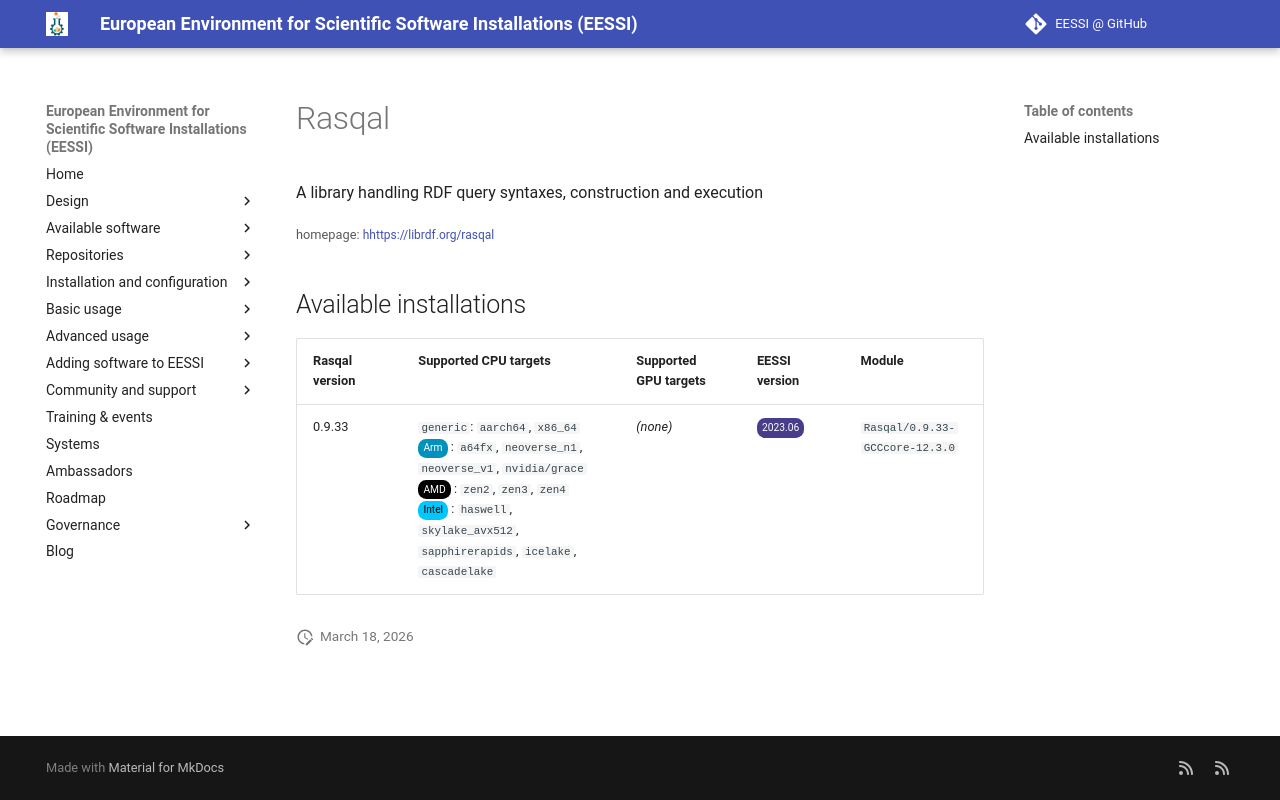

repository: EESSI/docs · page: available_software/detail/Rasqal/index.html · generator: mkdocs

---
json_ld:
  '@context': https://schema.org
  '@type': SoftwareApplication
  applicationCategory: DeveloperApplication
  description: A library handling RDF query syntaxes, construction and execution
  license: Not confirmed
  name: Rasqal
  offers:
    '@type': Offer
    price: 0
  operatingSystem: LINUX
  review:
    '@type': Review
    author:
      '@type': Organization
      name: EESSI
    reviewBody: Application has been successfully made available on all architectures
      supported by EESSI
    reviewRating:
      '@type': Rating
      ratingValue: 5
  softwareRequirements: See https://www.eessi.io/docs/ for how to make EESSI available
    on your system
  softwareVersion: '[''0.9.33'']'
  url: hhttps://librdf.org/rasqal
---
# Rasqal


A library handling RDF query syntaxes, construction and execution

<small>homepage: </small><span class="software-link">[hhttps://librdf.org/rasqal](hhttps://librdf.org/rasqal)</span>

## Available installations


|Rasqal version|Supported CPU targets|Supported GPU targets|EESSI version|Module|
| --- | --- | --- | --- | --- |
|0.9.33|`generic`: `aarch64`, `x86_64`<br/><span class="software-cpu-arm">Arm</span>: `a64fx`, `neoverse_n1`, `neoverse_v1`, `nvidia/grace`<br/><span class="software-cpu-amd">AMD</span>: `zen2`, `zen3`, `zen4`<br/><span class="software-cpu-intel">Intel</span>: `haswell`, `skylake_avx512`, `sapphirerapids`, `icelake`, `cascadelake`<br/>|*(none)*|<span class="software-eessi-version-202306">2023.06</span>|`Rasqal/0.9.33-GCCcore-12.3.0`|
